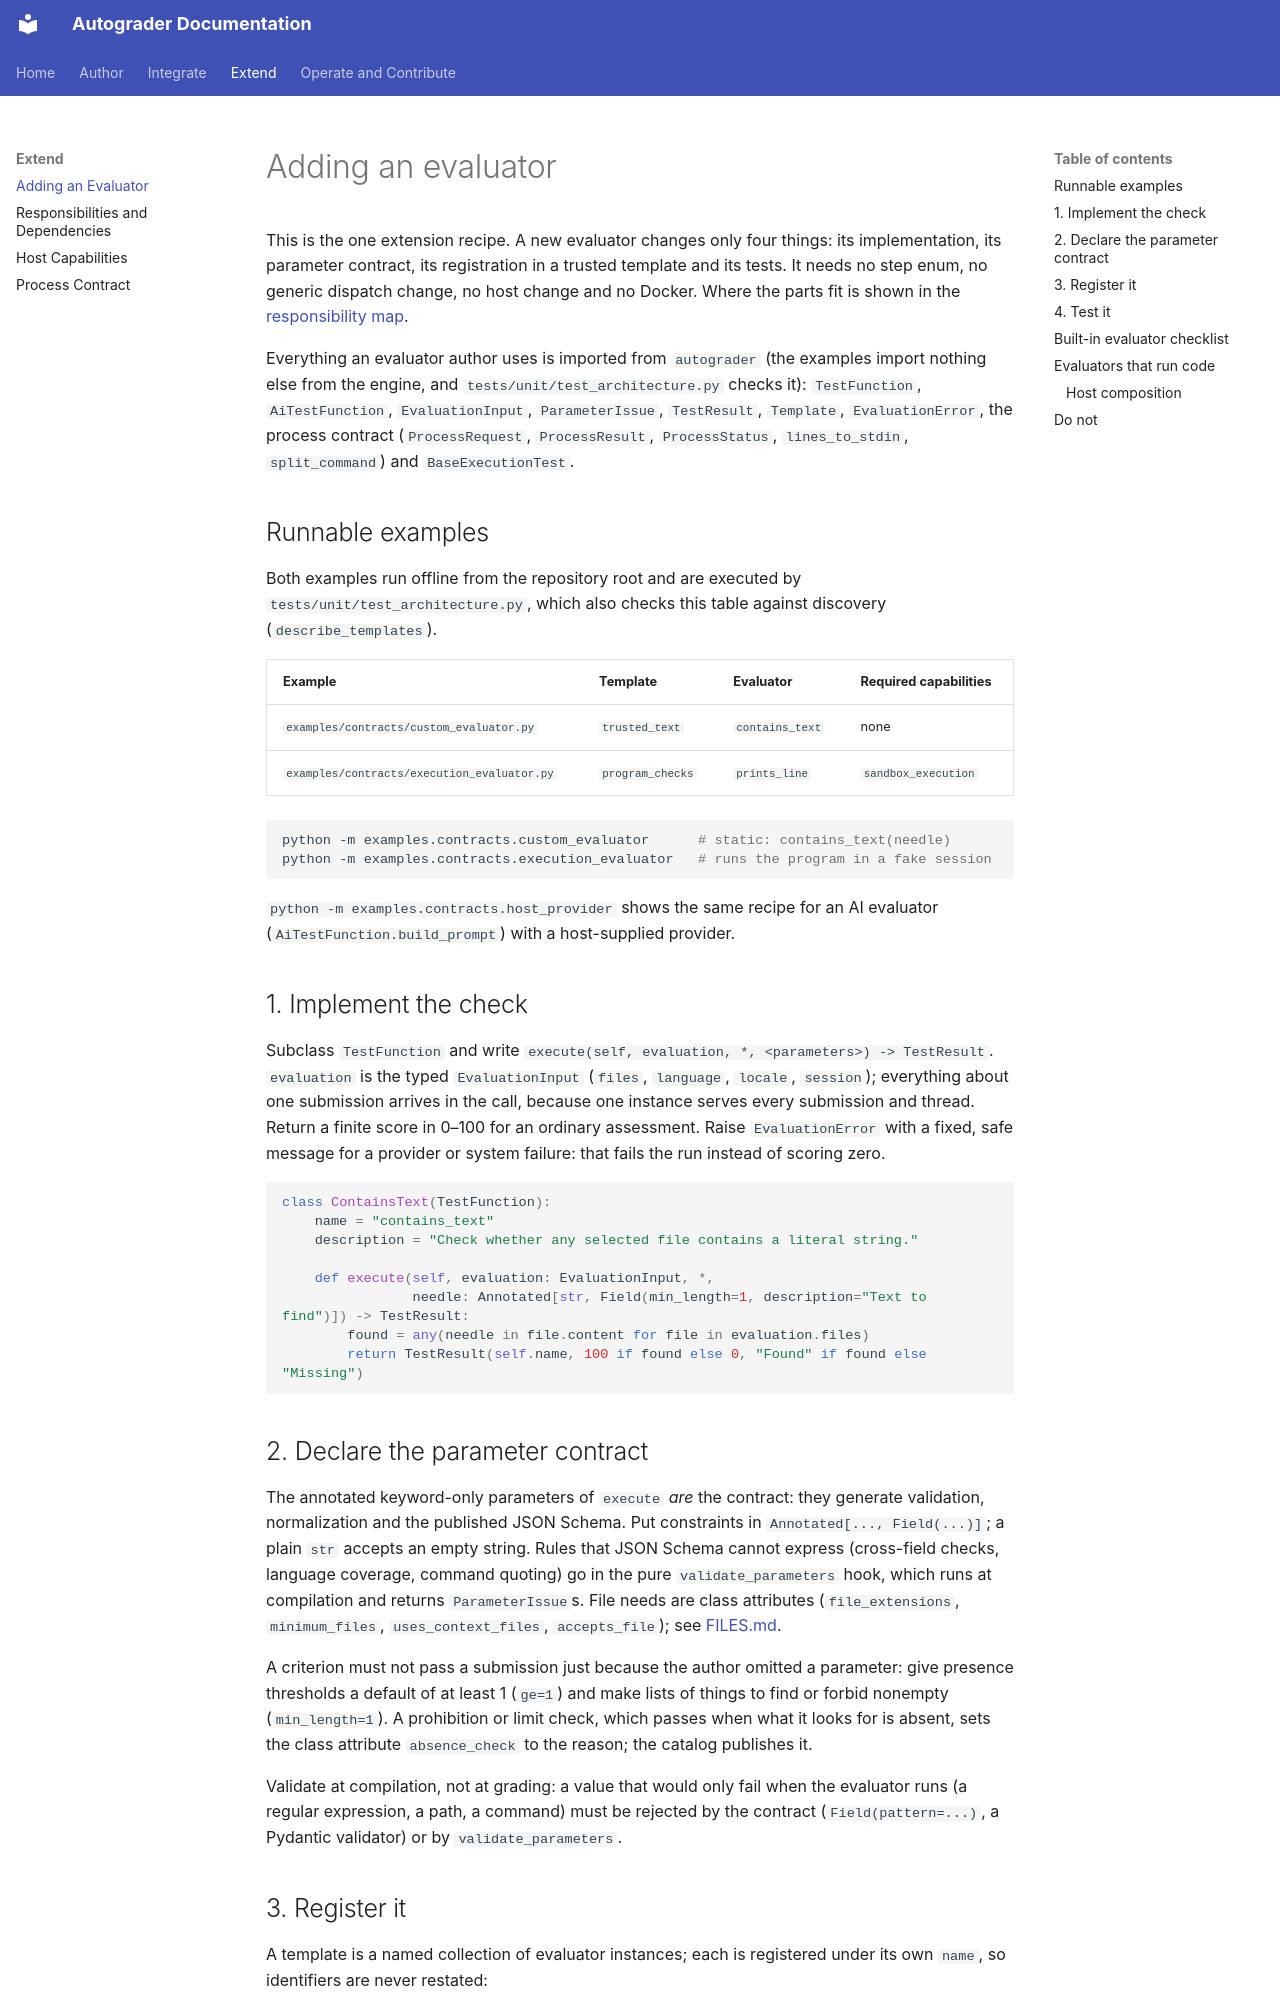

repository: webtech-network/autograder · page: architecture/extending/index.html · generator: mkdocs

# Adding an evaluator

This is the one extension recipe. A new evaluator changes only four things: its
implementation, its parameter contract, its registration in a trusted template
and its tests. It needs no step enum, no generic dispatch change, no host change
and no Docker. Where the parts fit is shown in the
[responsibility map](overview.md).

Everything an evaluator author uses is imported from `autograder` (the examples
import nothing else from the engine, and `tests/unit/test_architecture.py`
checks it): `TestFunction`, `AiTestFunction`, `EvaluationInput`,
`ParameterIssue`, `TestResult`, `Template`, `EvaluationError`, the process
contract (`ProcessRequest`, `ProcessResult`, `ProcessStatus`, `lines_to_stdin`,
`split_command`) and `BaseExecutionTest`.

## Runnable examples

Both examples run offline from the repository root and are executed by
`tests/unit/test_architecture.py`, which also checks this table against
discovery (`describe_templates`).

| Example | Template | Evaluator | Required capabilities |
| --- | --- | --- | --- |
| `examples/contracts/custom_evaluator.py` | `trusted_text` | `contains_text` | none |
| `examples/contracts/execution_evaluator.py` | `program_checks` | `prints_line` | `sandbox_execution` |

```sh
python -m examples.contracts.custom_evaluator      # static: contains_text(needle)
python -m examples.contracts.execution_evaluator   # runs the program in a fake session
```

`python -m examples.contracts.host_provider` shows the same recipe for an AI
evaluator (`AiTestFunction.build_prompt`) with a host-supplied provider.

## 1. Implement the check

Subclass `TestFunction` and write
`execute(self, evaluation, *, <parameters>) -> TestResult`. `evaluation` is the
typed `EvaluationInput` (`files`, `language`, `locale`, `session`); everything
about one submission arrives in the call, because one instance serves every
submission and thread. Return a finite score in 0–100 for an ordinary
assessment. Raise `EvaluationError` with a fixed, safe message for a provider or
system failure: that fails the run instead of scoring zero.

```python
class ContainsText(TestFunction):
    name = "contains_text"
    description = "Check whether any selected file contains a literal string."

    def execute(self, evaluation: EvaluationInput, *,
                needle: Annotated[str, Field(min_length=1, description="Text to find")]) -> TestResult:
        found = any(needle in file.content for file in evaluation.files)
        return TestResult(self.name, 100 if found else 0, "Found" if found else "Missing")
```

## 2. Declare the parameter contract

The annotated keyword-only parameters of `execute` *are* the contract: they
generate validation, normalization and the published JSON Schema. Put
constraints in `Annotated[..., Field(...)]`; a plain `str` accepts an empty
string. Rules that JSON Schema cannot express (cross-field checks, language
coverage, command quoting) go in the pure `validate_parameters` hook, which runs
at compilation and returns `ParameterIssue`s. File needs are class attributes
(`file_extensions`, `minimum_files`, `uses_context_files`, `accepts_file`); see
[FILES.md](../contracts/FILES.md).

A criterion must not pass a submission just because the author omitted a
parameter: give presence thresholds a default of at least 1 (`ge=1`) and make
lists of things to find or forbid nonempty (`min_length=1`). A prohibition or
limit check, which passes when what it looks for is absent, sets the class
attribute `absence_check` to the reason; the catalog publishes it.

Validate at compilation, not at grading: a value that would only fail when the
evaluator runs (a regular expression, a path, a command) must be rejected by the
contract (`Field(pattern=...)`, a Pydantic validator) or by `validate_parameters`.
